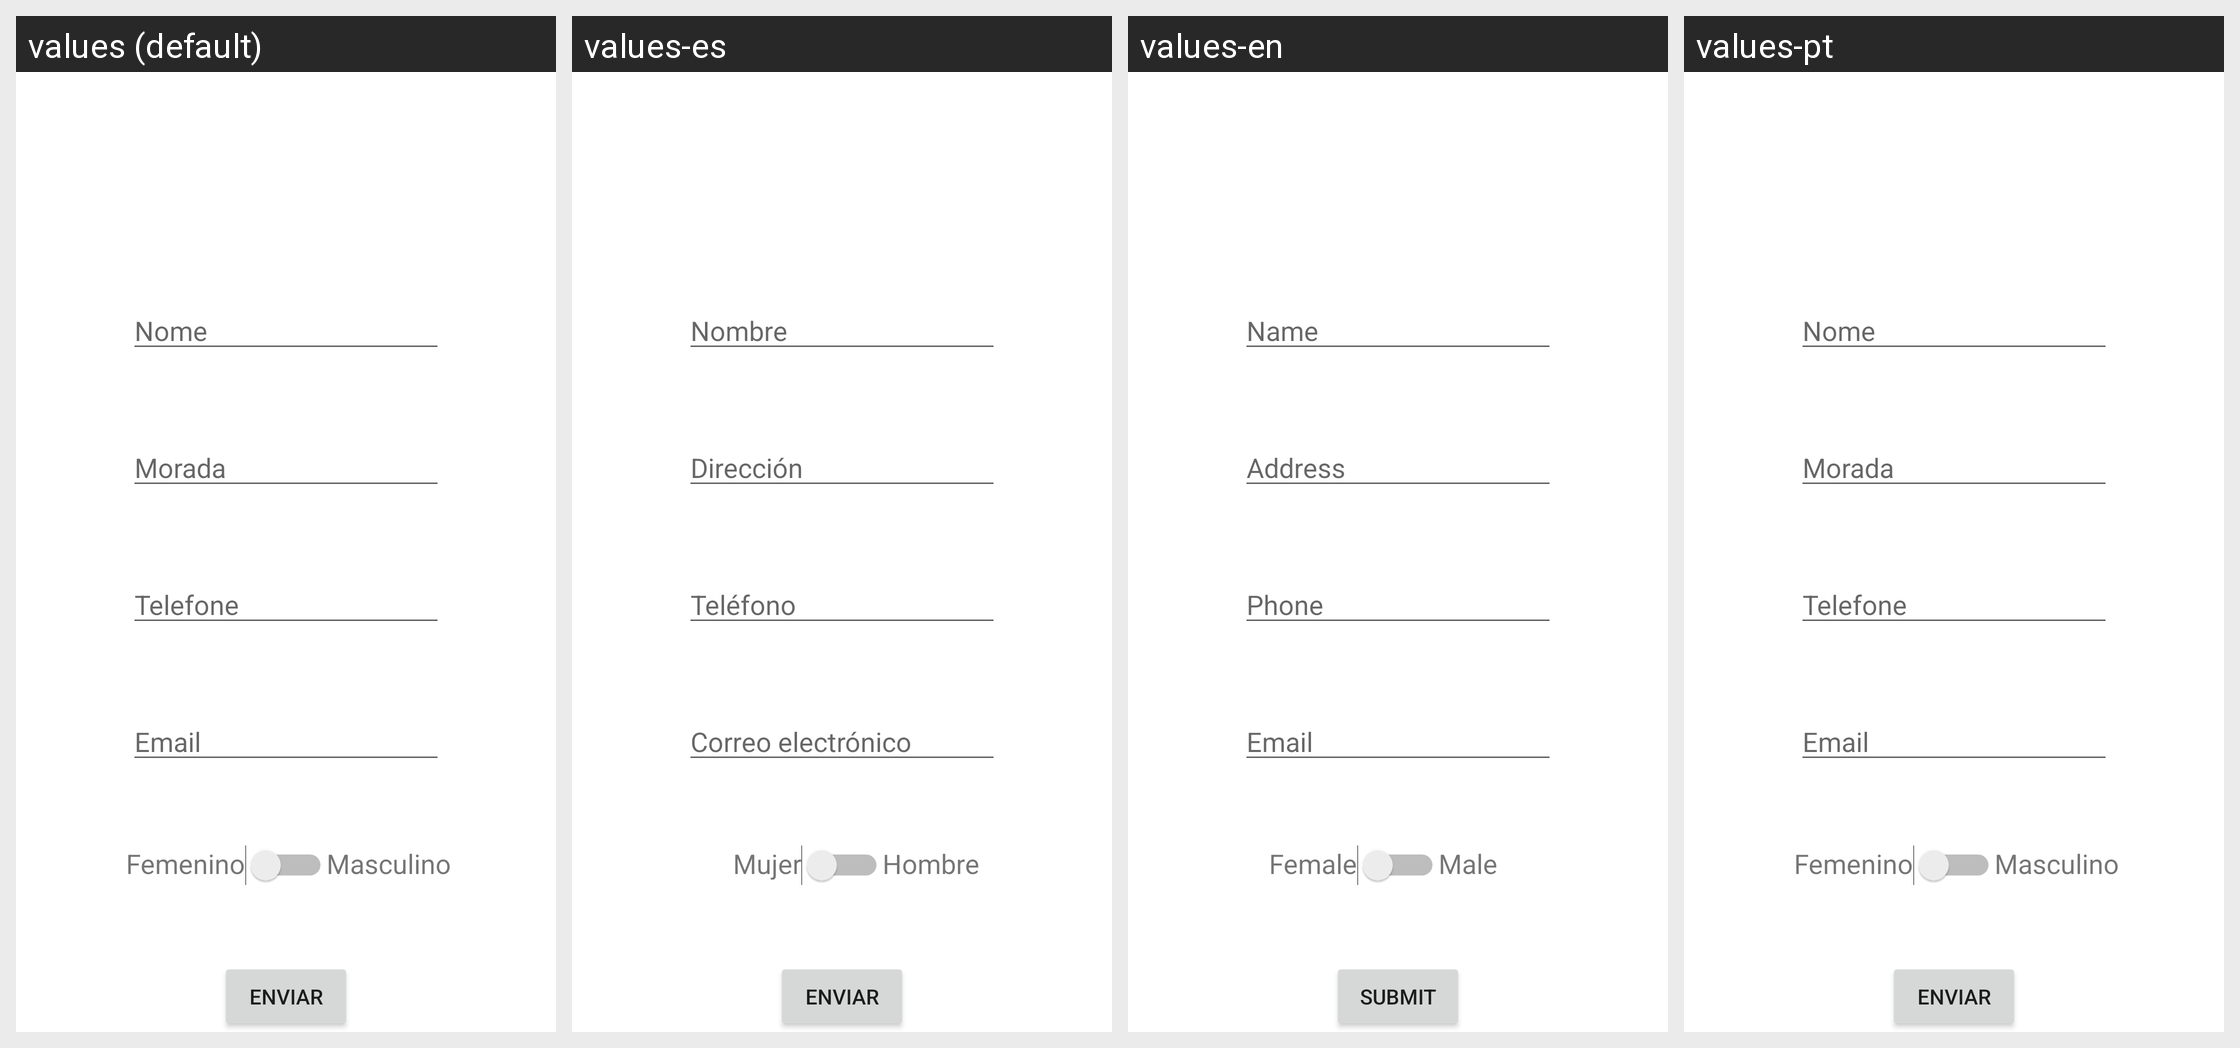

This grid shows one Android layout under several languages. Give, for every string resource on the screen, its name, the default text and each shown locale's text.
Android screen res/layout/activity_pedir_informacoes_user.xml rendered under 4 locales, left to right: values (default), values-es, values-en, values-pt. Device: Nexus 5 (rendered at 1080×1920; each locale shown at half size, 540×960, under a caption strip naming it); theme Theme.Terceiraapp.
Strings drawn on this screen, with the default value and each locale's value (text and hints the layout hard-codes, and strings that could not be matched under every locale, appear in the picture but are not listed):

nome
  values: Nome
  values-es: Nombre
  values-en: Name
  values-pt: Nome

morada
  values: Morada
  values-es: Dirección
  values-en: Address
  values-pt: Morada

telefone
  values: Telefone
  values-es: Teléfono
  values-en: Phone
  values-pt: Telefone

email
  values: Email
  values-es: Correo electrónico
  values-en: Email
  values-pt: Email

femenino
  values: Femenino
  values-es: Mujer
  values-en: Female
  values-pt: Femenino

masculino
  values: Masculino
  values-es: Hombre
  values-en: Male
  values-pt: Masculino

submit
  values: Enviar
  values-es: Enviar
  values-en: Submit
  values-pt: Enviar
